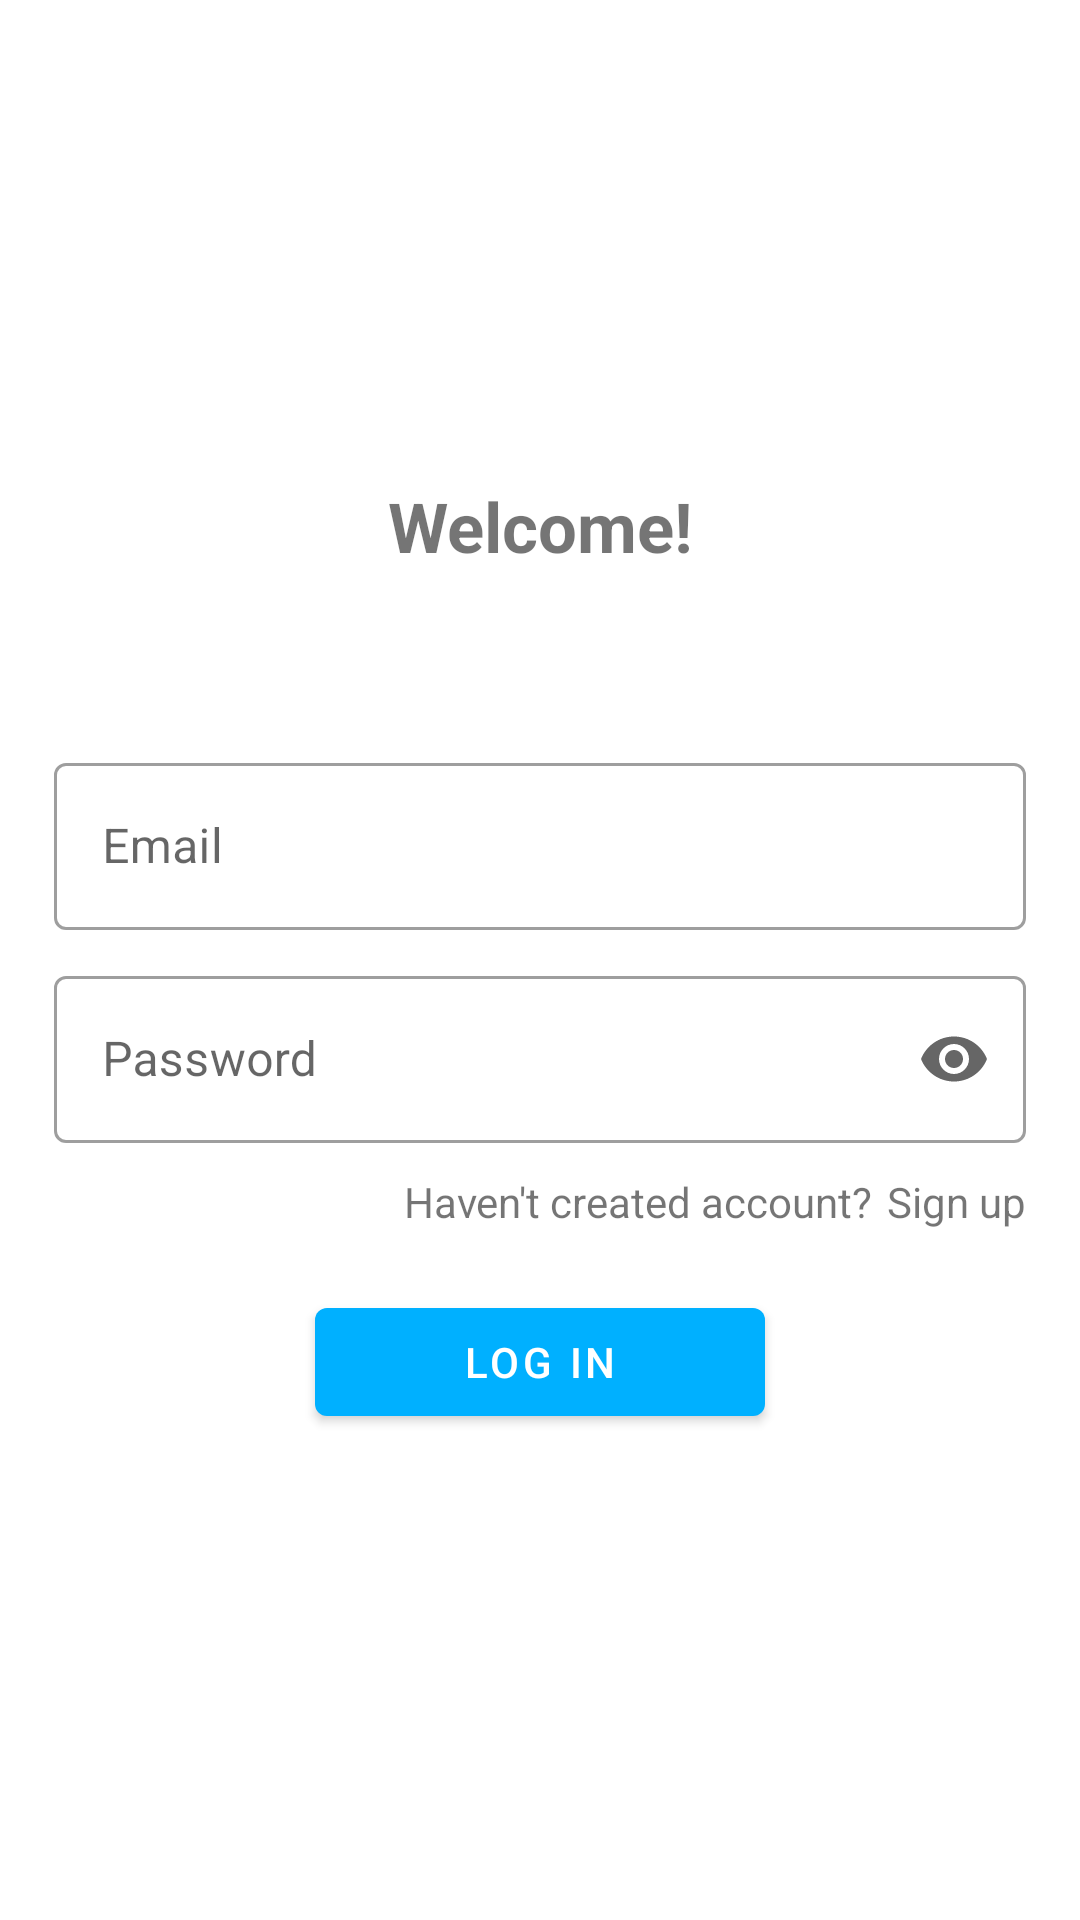

Write the Android layout XML for this screen, with the resource values it uses.
<!-- AndroidManifest.xml: application theme Theme.NotesApp -->
<!-- res/layout/fragment_login.xml -->
<?xml version="1.0" encoding="utf-8"?>
<androidx.constraintlayout.widget.ConstraintLayout xmlns:android="http://schemas.android.com/apk/res/android"
    xmlns:app="http://schemas.android.com/apk/res-auto"
    xmlns:tools="http://schemas.android.com/tools"
    android:layout_width="match_parent"
    android:layout_height="match_parent">

    <com.google.android.material.textview.MaterialTextView
        android:id="@+id/login_welcome_text"
        android:layout_width="0dp"
        android:layout_height="wrap_content"
        android:text="@string/welcome"
        android:textStyle="bold"
        android:textSize="23sp"
        android:textAlignment="center"
        app:layout_constraintEnd_toStartOf="@+id/guideline2"
        app:layout_constraintStart_toStartOf="@+id/guideline"
        app:layout_constraintTop_toTopOf="@id/guideline4" />


    <com.google.android.material.textfield.TextInputLayout
        android:id="@+id/login_email_layout"
        style="@style/Widget.MaterialComponents.TextInputLayout.OutlinedBox"
        android:layout_width="0dp"
        android:layout_height="wrap_content"
        android:layout_marginBottom="10dp"
        android:hint="@string/email"
        app:layout_constraintBottom_toTopOf="@+id/guideline3"
        app:layout_constraintEnd_toStartOf="@+id/guideline2"
        app:layout_constraintStart_toStartOf="@+id/guideline">

        <com.google.android.material.textfield.TextInputEditText
            android:id="@+id/login_email"
            android:layout_width="match_parent"
            android:layout_height="wrap_content" />

    </com.google.android.material.textfield.TextInputLayout>

    <com.google.android.material.textfield.TextInputLayout
        android:id="@+id/login_password_layout"
        style="@style/Widget.MaterialComponents.TextInputLayout.OutlinedBox"
        android:layout_width="0dp"
        android:layout_height="wrap_content"
        app:endIconMode="password_toggle"
        android:hint="@string/password"
        app:layout_constraintEnd_toStartOf="@+id/guideline2"
        app:layout_constraintStart_toStartOf="@+id/guideline"
        app:layout_constraintTop_toBottomOf="@+id/guideline3">

        <com.google.android.material.textfield.TextInputEditText
            android:id="@+id/login_password"
            android:layout_width="match_parent"
            android:layout_height="wrap_content"
            android:inputType="textPassword" />
    </com.google.android.material.textfield.TextInputLayout>

    <com.google.android.material.textview.MaterialTextView
        android:layout_width="wrap_content"
        android:layout_height="wrap_content"
        android:layout_marginTop="10dp"
        android:layout_marginEnd="5dp"
        android:text="@string/haven_t_created_account"
        app:layout_constraintEnd_toStartOf="@+id/login_sign_up_text"
        app:layout_constraintTop_toBottomOf="@+id/login_password_layout" />

    <com.google.android.material.textview.MaterialTextView
        android:id="@+id/login_sign_up_text"
        android:layout_width="wrap_content"
        android:layout_height="wrap_content"
        android:layout_marginTop="10dp"
        android:text="@string/sign_up"
        app:layout_constraintEnd_toStartOf="@+id/guideline2"
        app:layout_constraintTop_toBottomOf="@+id/login_password_layout" />

    <com.google.android.material.button.MaterialButton
        android:id="@+id/login_button"
        android:layout_width="150dp"
        android:layout_height="wrap_content"
        android:layout_marginTop="20dp"
        android:text="@string/log_in"
        app:layout_constraintEnd_toStartOf="@+id/guideline2"
        app:layout_constraintStart_toStartOf="@+id/guideline"
        app:layout_constraintTop_toBottomOf="@+id/login_sign_up_text" />

    <ProgressBar
        android:id="@+id/login_progressBar"
        android:layout_width="wrap_content"
        android:layout_height="wrap_content"
        android:layout_marginTop="20dp"
        android:visibility="invisible"
        app:layout_constraintEnd_toStartOf="@+id/guideline2"
        app:layout_constraintStart_toStartOf="@+id/guideline"
        app:layout_constraintTop_toBottomOf="@+id/login_sign_up_text"/>

    <androidx.constraintlayout.widget.Guideline
        android:id="@+id/guideline"
        android:layout_width="wrap_content"
        android:layout_height="wrap_content"
        android:orientation="vertical"
        app:layout_constraintGuide_percent="0.05" />

    <androidx.constraintlayout.widget.Guideline
        android:id="@+id/guideline2"
        android:layout_width="wrap_content"
        android:layout_height="wrap_content"
        android:orientation="vertical"
        app:layout_constraintGuide_percent="0.95" />

    <androidx.constraintlayout.widget.Guideline
        android:id="@+id/guideline3"
        android:layout_width="wrap_content"
        android:layout_height="wrap_content"
        android:orientation="horizontal"
        app:layout_constraintGuide_percent="0.5" />

    <androidx.constraintlayout.widget.Guideline
        android:id="@+id/guideline4"
        android:layout_width="wrap_content"
        android:layout_height="wrap_content"
        android:orientation="horizontal"
        app:layout_constraintGuide_percent="0.25" />

</androidx.constraintlayout.widget.ConstraintLayout>
<!-- resources referenced by this layout -->
<resources>
  <string name="email">Email</string>
  <string name="haven_t_created_account">Haven\'t created account?</string>
  <string name="log_in">log in</string>
  <string name="password">Password</string>
  <string name="sign_up">Sign up</string>
  <string name="welcome">Welcome!</string>
  <style name="Theme.NotesApp" parent="Theme.MaterialComponents.DayNight.NoActionBar">
          
          <item name="colorPrimary">@color/blue_a400</item>
          <item name="colorPrimaryVariant">@color/teal_900</item>
          <item name="colorOnPrimary">@color/white</item>
          
          <item name="colorSecondary">@color/teal_200</item>
          <item name="colorSecondaryVariant">@color/teal_700</item>
          <item name="colorOnSecondary">@color/black</item>
          
          <item name="android:statusBarColor" tools:targetApi="l">?attr/colorPrimaryVariant</item>
          
          <item name="bottomSheetDialogTheme">@style/AppBottomSheetDialogTheme</item>
      </style>
  <color name="blue_a400">#00B0FF</color>
  <color name="teal_900">#004D40</color>
  <color name="white">#FFFFFFFF</color>
  <color name="teal_200">#FF03DAC5</color>
  <color name="teal_700">#FF018786</color>
  <color name="black">#FF000000</color>
  <style name="AppBottomSheetDialogTheme" parent="Theme.Design.Light.BottomSheetDialog">
          <item name="bottomSheetStyle">@style/AppModalStyle</item>
      </style>
  <style name="AppModalStyle" parent="Widget.Design.BottomSheet.Modal">
          <item name="android:background">@drawable/rounded_dialog</item>
      </style>
</resources>
